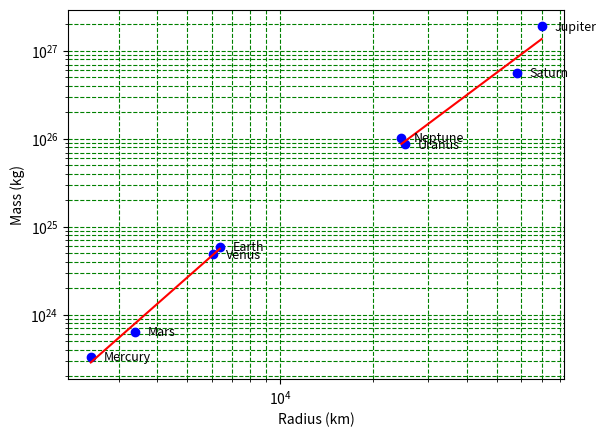

Source code (Python):
# -*- coding: utf-8 -*-

import matplotlib.pyplot as plt
import numpy as np
from scipy import stats


def main():
    x = [
        2.4397e3,
        6.0518e3,
        6.3710e3,
        3.3895e3,
        6.9911e4,
        5.8232e4,
        2.5362e4,
        2.4622e4
    ]
    y = [
        3.3010e23,
        4.8673e24,
        5.9722e24,
        6.4169e23,
        1.8981e27,
        5.6832e26,
        8.6810e25,
        1.0241e26
    ]
    labels = [
        'Mercury',
        'Venus',
        'Earth',
        'Mars',
        'Jupiter',
        'Saturn',
        'Uranus',
        'Neptune'
    ]

    plt.plot(x, y, 'bo')
    plt.xscale('log')
    plt.yscale('log')
    plt.grid(True, which="both", ls="--", color="g")
    for i, label in enumerate(labels):
        plt.text(1.1 * x[i], 0.9 * y[i], label, color="black", fontsize=9)

    x1 = [
        [
            2.4397e3,
            6.0518e3,
            6.3710e3,
            3.3895e3
        ],
        [
            6.9911e4,
            5.8232e4,
            2.5362e4,
            2.4622e4
        ]
    ]
    y1 = [
        [
        3.3010e23,
        4.8673e24,
        5.9722e24,
        6.4169e23
        ],
        [
            1.8981e27,
            5.6832e26,
            8.6810e25,
            1.0241e26
        ]
    ]
    for l in range(2):
        gradient, intercept, r_value, p_value, std_err = stats.linregress(np.log10(x1[l]), np.log10(y1[l]))
        mn = np.min(x1[l])
        mx = np.max(x1[l])
        _x = np.linspace(mn, mx, 500)
        _y = _x ** gradient * 10 **intercept
        plt.plot(_x, _y, '-r')

        print('gradient', l, gradient)
        print('intercept', l, intercept)
        print('r_value', l, r_value)

    plt.xlabel('Radius (km)')
    plt.ylabel('Mass (kg)')
    plt.show()


if __name__ == "__main__":
    main()
